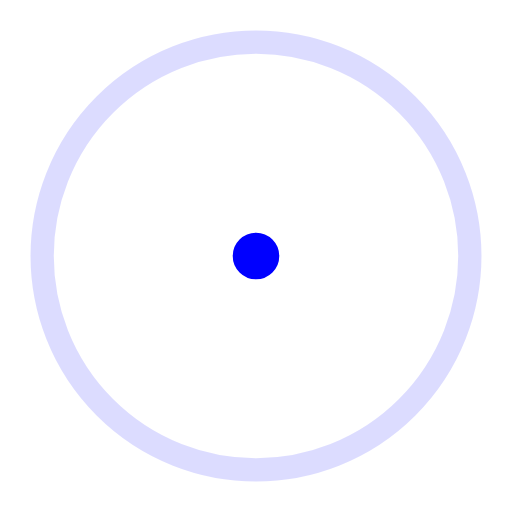
t = 0.00 s
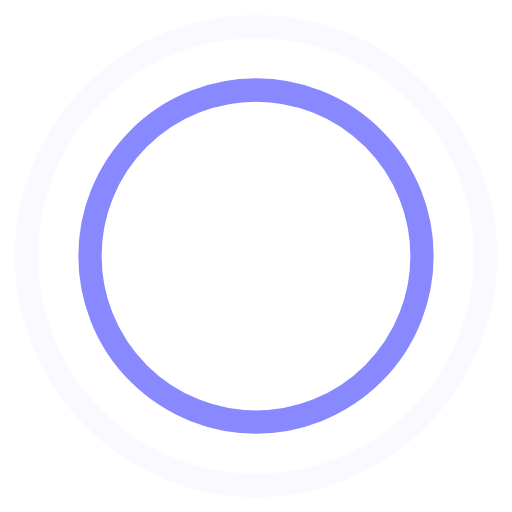
t = 0.45 s
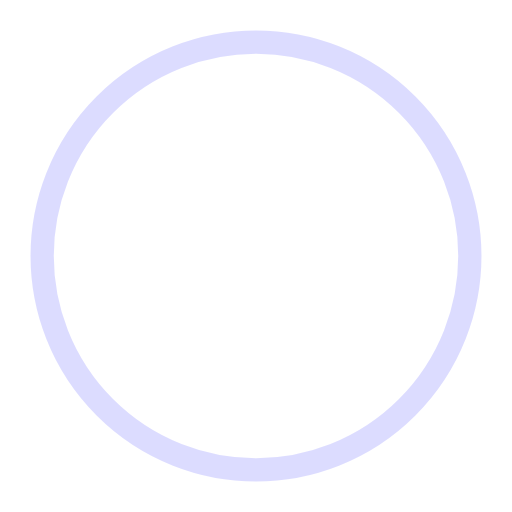
t = 0.90 s
t = 1.35 s: frame unchanged from t = 0.45 s, image omitted

The animated SVG that drew these frames (rendered in a browser with its animation timeline set to each time). Animation: 4 SMIL elements (animate=4); one cycle of 1.80 s, repeats indefinitely.

<svg xmlns="http://www.w3.org/2000/svg" width="44" height="44" viewBox="0 0 44 44" stroke="#fff" style="&#10;    stroke: blue;&#10;">
    <g fill="none" fill-rule="evenodd" stroke-width="2">
        <circle cx="22" cy="22" r="19.7189">
            <animate attributeName="r" begin="0s" dur="1.8s" values="1; 20" calcMode="spline" keyTimes="0; 1" keySplines="0.165, 0.84, 0.44, 1" repeatCount="indefinite"/>
            <animate attributeName="stroke-opacity" begin="0s" dur="1.8s" values="1; 0" calcMode="spline" keyTimes="0; 1" keySplines="0.3, 0.61, 0.355, 1" repeatCount="indefinite"/>
        </circle>
        <circle cx="22" cy="22" r="14.2588">
            <animate attributeName="r" begin="-0.9s" dur="1.8s" values="1; 20" calcMode="spline" keyTimes="0; 1" keySplines="0.165, 0.84, 0.44, 1" repeatCount="indefinite"/>
            <animate attributeName="stroke-opacity" begin="-0.9s" dur="1.8s" values="1; 0" calcMode="spline" keyTimes="0; 1" keySplines="0.3, 0.61, 0.355, 1" repeatCount="indefinite"/>
        </circle>
    </g>
</svg>